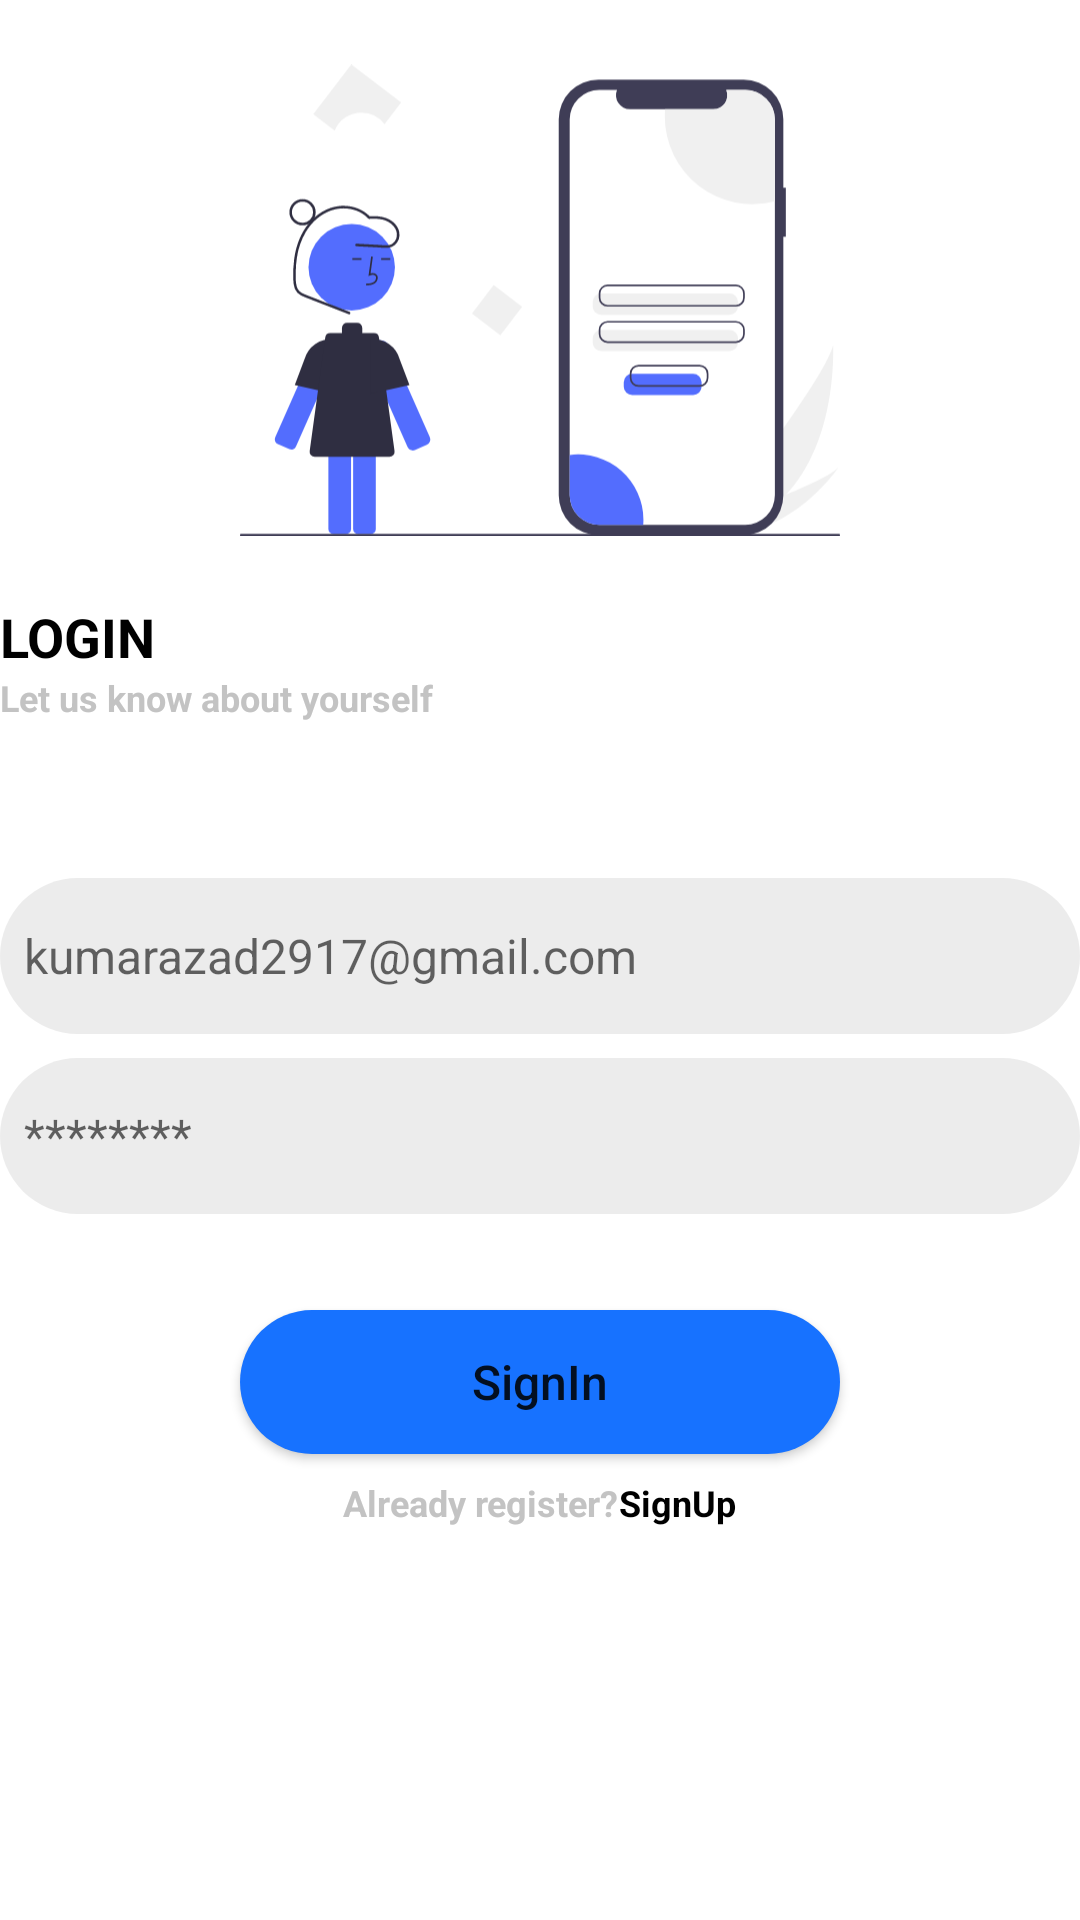

This screen was rendered from an Android layout file. Write that file and the resources it references.
<!-- AndroidManifest.xml: application theme Theme.Boss -->
<!-- res/layout/fragment_sign_in.xml -->
<?xml version="1.0" encoding="utf-8"?>
<androidx.appcompat.widget.LinearLayoutCompat
    xmlns:android="http://schemas.android.com/apk/res/android"
    xmlns:tools="http://schemas.android.com/tools"
    android:layout_width="match_parent"
    android:layout_height="match_parent"
    android:orientation="vertical"
    android:layout_marginTop="32dp"
    android:layout_marginHorizontal="30dp"
    tools:context=".Authentication.SignIn">

    <ImageView
        android:layout_width="200dp"
        android:layout_height="200dp"
        android:layout_gravity="center"
        android:src="@drawable/login_illus"
        />

    <TextView

        android:layout_width="match_parent"
        android:layout_height="wrap_content"
        android:text="LOGIN"
        android:textSize="18sp"
        android:textColor="@color/black"
        android:textStyle="bold"
        />

    <TextView
        android:layout_width="match_parent"
        android:layout_height="wrap_content"
        android:text="Let us know about yourself"
        android:textSize="12sp"
        android:textColor="@color/lightblack"
        android:textStyle="bold"
        />

    <EditText
        android:id="@+id/email"
        android:layout_width="match_parent"
        android:layout_height="52dp"
        android:background="@drawable/input_bg"
        android:hint="kumarazad2917@gmail.com"
        android:paddingStart="8dp"
        android:inputType="textEmailAddress"
        android:paddingEnd="8dp"
        android:textSize="16sp"
        android:layout_marginTop="52dp"
        android:drawableStart="@drawable/email"
        />
    <EditText
        android:id="@+id/password"
        android:layout_width="match_parent"
        android:layout_height="52dp"
        android:layout_marginTop="8dp"
        android:paddingStart="8dp"
        android:textSize="16sp"
        android:inputType="textPassword"
        android:paddingEnd="8dp"
        android:background="@drawable/input_bg"
        android:drawableStart="@drawable/lock"
        android:hint="********"
        />

    <ProgressBar
        android:id="@+id/progressBar"
        android:layout_gravity="center"
        android:layout_marginTop="8dp"
        android:visibility="gone"
        style="?android:attr/progressBarStyle"
        android:layout_width="wrap_content"
        android:layout_height="wrap_content" />



    <Button
        android:id="@+id/SignIn"
        android:layout_width="200dp"
        android:layout_height="wrap_content"
        android:layout_marginTop="32dp"
        android:layout_gravity="center"
        android:background="@drawable/btn_bg"
        android:elevation="@dimen/cardview_compat_inset_shadow"
        android:soundEffectsEnabled="true"
        android:text="SignIn"
        android:textAllCaps="false"
        android:textSize="16sp"/>

    <LinearLayout
        android:id="@+id/SignUp"
        android:layout_width="wrap_content"
        android:orientation="horizontal"
        android:layout_marginTop="8dp"
        android:layout_gravity="center"
        android:layout_height="wrap_content">

        <TextView
            android:layout_width="wrap_content"
            android:layout_height="wrap_content"
            android:text="Already register?"
            android:layout_gravity="center"
            android:textSize="12sp"
            android:textColor="@color/lightblack"
            android:textStyle="bold"
            />
        <TextView
            android:layout_width="wrap_content"
            android:layout_height="wrap_content"
            android:text="SignUp"
            android:layout_gravity="center"
            android:textSize="12sp"
            android:textColor="@color/black"
            android:textStyle="bold"
            />

    </LinearLayout>


</androidx.appcompat.widget.LinearLayoutCompat>
<!-- resources referenced by this layout -->
<resources>
  <color name="black">#FF000000</color>
  <color name="lightblack">#C3C3C3</color>
  <!-- drawable btn_bg (drawable) -->
  <?xml version="1.0" encoding="utf-8"?>
  <shape xmlns:android="http://schemas.android.com/apk/res/android">
  
      <solid
          android:color="#1772FF"
          />
  
      <corners
          android:radius="30dp"/>
  
  </shape>
  <!-- drawable input_bg (drawable) -->
  <?xml version="1.0" encoding="utf-8"?>
  <shape xmlns:android="http://schemas.android.com/apk/res/android">
  
      <solid
          android:color="#80D9D9D9"
          />
      <corners
          android:radius="30dp"
          />
  </shape>
  <!-- drawable login_illus: vector/xml drawable (drawable, 7577 chars, omitted) -->
  <style name="Theme.Boss" parent="Theme.MaterialComponents.Light.NoActionBar">
          
          <item name="colorPrimary">@color/primary</item>
          <item name="colorPrimaryVariant">@color/primary</item>
          <item name="colorOnPrimary">@color/white</item>
          
          <item name="colorSecondary">@color/teal_200</item>
          <item name="colorSecondaryVariant">@color/teal_700</item>
          <item name="colorOnSecondary">@color/black</item>
          
          <item name="android:statusBarColor">@color/white</item>
          
  
        <item name="android:windowLightStatusBar">true</item>
  
      </style>
  <color name="primary">#1772FF</color>
  <color name="white">#FFFFFFFF</color>
  <color name="teal_200">#FF03DAC5</color>
  <color name="teal_700">#FF018786</color>
</resources>
